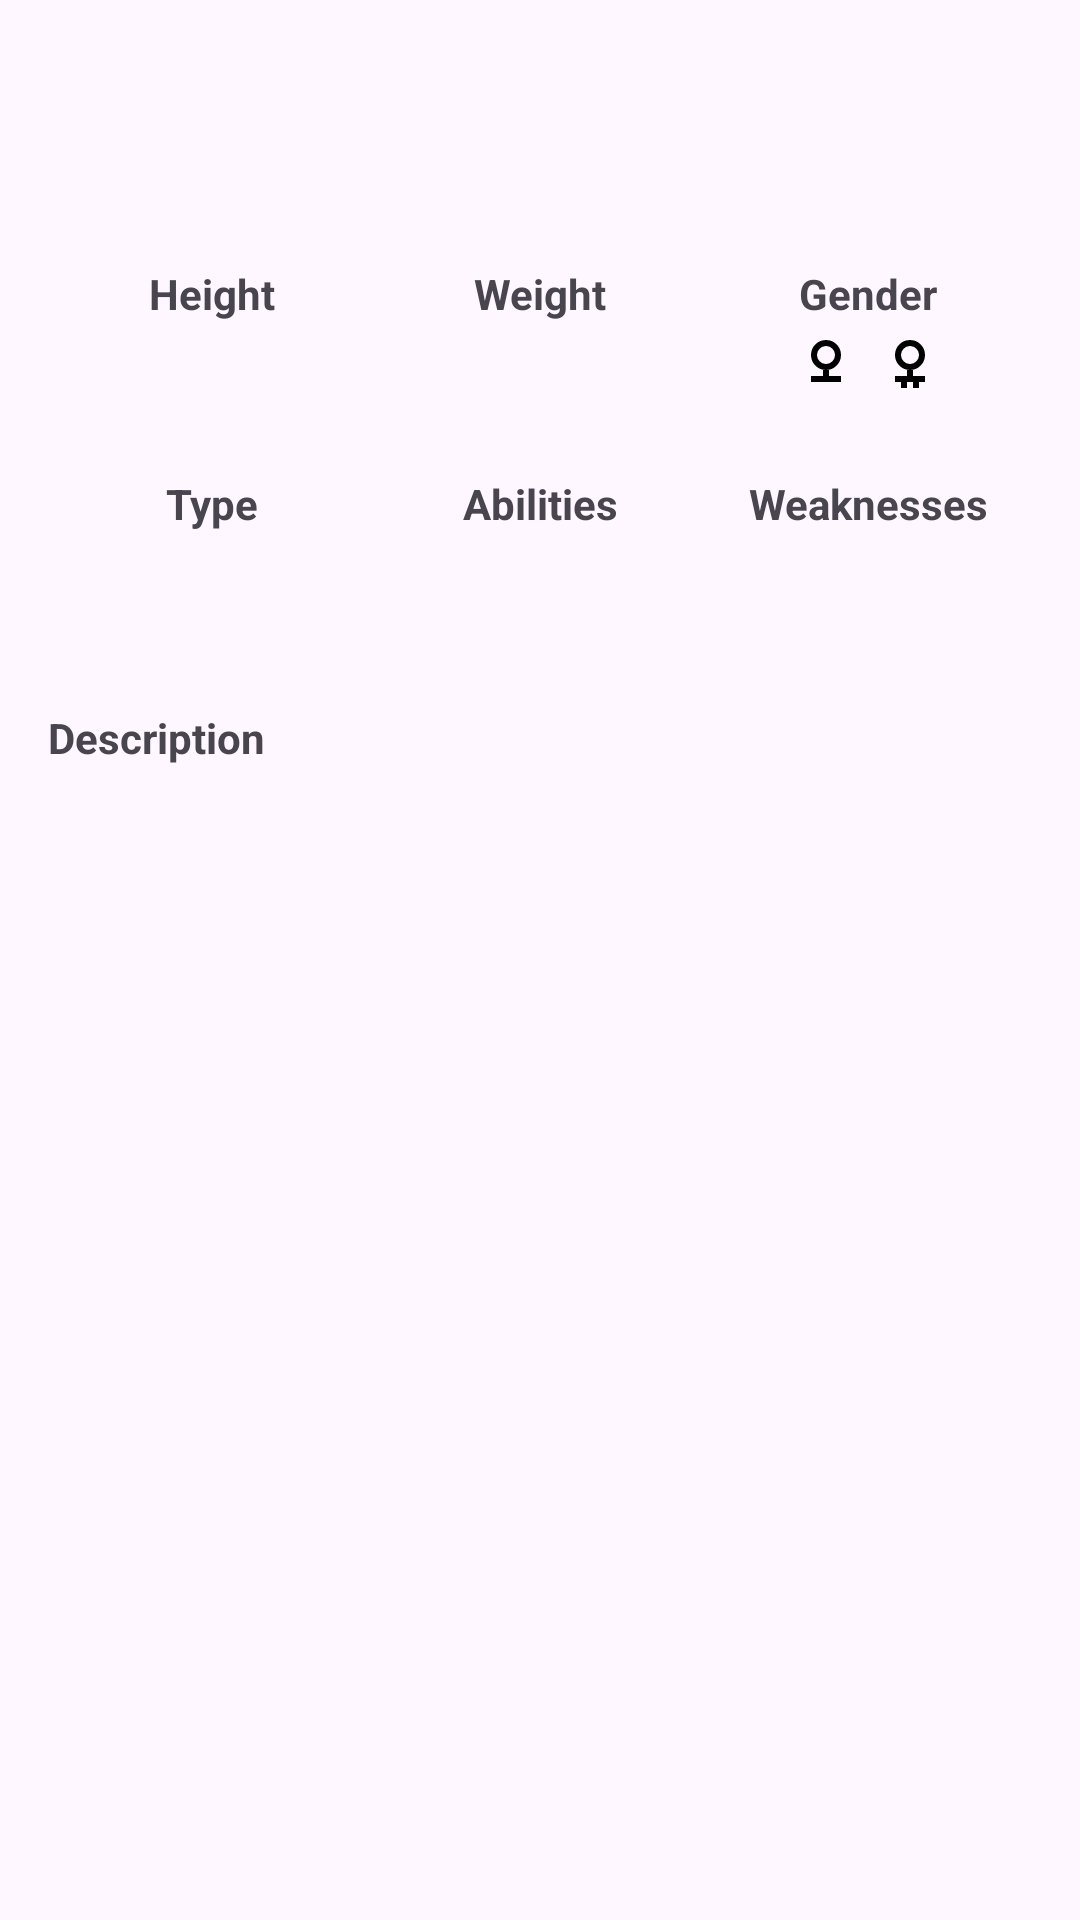

Write the Android layout XML for this screen, with the resource values it uses.
<!-- AndroidManifest.xml: application theme Theme.Pokelist -->
<!-- res/layout/activity_detail.xml -->
<?xml version="1.0" encoding="utf-8"?>
<ScrollView xmlns:android="http://schemas.android.com/apk/res/android"
    xmlns:app="http://schemas.android.com/apk/res-auto"
    xmlns:tools="http://schemas.android.com/tools"
    android:id="@+id/main"
    android:layout_width="match_parent"
    android:layout_height="match_parent"
    tools:context=".DetailActivity">

    <androidx.constraintlayout.widget.ConstraintLayout
        android:layout_width="match_parent"
        android:layout_height="wrap_content"
        android:padding="16dp">

        <TextView
            android:id="@+id/tv_item_name"
            android:layout_width="wrap_content"
            android:layout_height="wrap_content"
            android:layout_marginTop="8dp"
            android:textSize="24sp"
            android:textStyle="bold"
            app:layout_constraintEnd_toEndOf="parent"
            app:layout_constraintStart_toStartOf="parent"
            app:layout_constraintTop_toTopOf="parent"
            tools:text="@string/pokemon_name" />

        <ImageView
            android:id="@+id/img_item_photo"
            android:layout_width="match_parent"
            android:layout_height="wrap_content"
            android:layout_marginTop="8dp"
            android:scaleType="center"
            app:layout_constraintStart_toStartOf="parent"
            app:layout_constraintTop_toBottomOf="@+id/tv_item_name"
            tools:src="@tools:sample/avatars" />

        <TextView
            android:id="@+id/tv_height"
            android:layout_width="0dp"
            android:layout_height="wrap_content"
            android:text="@string/height"
            android:textAlignment="center"
            android:textStyle="bold"
            app:layout_constraintEnd_toStartOf="@+id/tv_weight"
            app:layout_constraintHorizontal_bias="0.5"
            app:layout_constraintHorizontal_chainStyle="spread"
            app:layout_constraintStart_toStartOf="parent"
            app:layout_constraintTop_toTopOf="@+id/tv_weight" />

        <TextView
            android:id="@+id/tv_height_value"
            android:layout_width="wrap_content"
            android:layout_height="wrap_content"
            android:layout_marginTop="8dp"
            app:layout_constraintEnd_toEndOf="@+id/tv_height"
            app:layout_constraintStart_toStartOf="@+id/tv_height"
            app:layout_constraintTop_toBottomOf="@id/tv_height" />

        <TextView
            android:id="@+id/tv_weight"
            android:layout_width="0dp"
            android:layout_height="wrap_content"
            android:layout_marginTop="24dp"
            android:text="@string/weight"
            android:textAlignment="center"
            android:textStyle="bold"

            app:layout_constraintEnd_toStartOf="@+id/tv_gender"
            app:layout_constraintHorizontal_bias="0.5"
            app:layout_constraintStart_toEndOf="@+id/tv_height"
            app:layout_constraintTop_toBottomOf="@+id/img_item_photo" />

        <TextView
            android:id="@+id/tv_weight_value"
            android:layout_width="wrap_content"
            android:layout_height="wrap_content"
            android:layout_marginTop="8dp"
            app:layout_constraintEnd_toEndOf="@+id/tv_weight"
            app:layout_constraintStart_toStartOf="@+id/tv_weight"
            app:layout_constraintTop_toBottomOf="@id/tv_weight" />

        <TextView
            android:id="@+id/tv_gender"
            android:layout_width="0dp"
            android:layout_height="wrap_content"
            android:text="@string/gender"
            android:textAlignment="center"
            android:textStyle="bold"
            app:layout_constraintEnd_toEndOf="parent"
            app:layout_constraintHorizontal_bias="0.5"
            app:layout_constraintStart_toEndOf="@+id/tv_weight"
            app:layout_constraintTop_toTopOf="@+id/tv_weight" />

        <LinearLayout
            android:id="@+id/gender_icons"
            android:layout_width="wrap_content"
            android:layout_height="wrap_content"
            android:orientation="horizontal"
            app:layout_constraintEnd_toEndOf="@+id/tv_gender"
            app:layout_constraintStart_toStartOf="@+id/tv_gender"
            app:layout_constraintTop_toBottomOf="@+id/tv_gender">

            <ImageView
                android:id="@+id/img_male"
                android:layout_width="wrap_content"
                android:layout_height="wrap_content"
                android:layout_marginTop="4dp"
                android:src="@drawable/ic_male" />

            <ImageView
                android:id="@+id/img_female"
                android:layout_width="wrap_content"
                android:layout_height="wrap_content"
                android:layout_marginStart="4dp"
                android:layout_marginTop="4dp"
                android:src="@drawable/ic_female" />
        </LinearLayout>

        <TextView
            android:id="@+id/tv_type"
            android:layout_width="0dp"
            android:layout_height="wrap_content"
            android:text="@string/type"
            android:textAlignment="center"

            android:textStyle="bold"
            app:layout_constraintEnd_toStartOf="@+id/tv_abilities"
            app:layout_constraintHorizontal_bias="0.5"
            app:layout_constraintHorizontal_chainStyle="spread"
            app:layout_constraintStart_toStartOf="parent"
            app:layout_constraintTop_toTopOf="@+id/tv_abilities" />

        <TextView
            android:id="@+id/tv_type_value"
            android:layout_width="wrap_content"
            android:layout_height="wrap_content"
            android:layout_marginTop="8dp"
            app:layout_constraintEnd_toEndOf="@+id/tv_type"
            app:layout_constraintStart_toStartOf="@+id/tv_type"
            app:layout_constraintTop_toBottomOf="@+id/tv_type" />

        <TextView
            android:id="@+id/tv_abilities"
            android:layout_width="0dp"
            android:layout_height="wrap_content"
            android:layout_marginTop="24dp"
            android:text="@string/abilities"
            android:textAlignment="center"
            android:textStyle="bold"

            app:layout_constraintEnd_toStartOf="@+id/tv_weaknesses"
            app:layout_constraintHorizontal_bias="0.5"
            app:layout_constraintStart_toEndOf="@+id/tv_type"
            app:layout_constraintTop_toBottomOf="@+id/tv_weight_value" />

        <TextView
            android:id="@+id/tv_abilities_value"
            android:layout_width="wrap_content"
            android:layout_height="wrap_content"
            android:layout_marginTop="8dp"
            app:layout_constraintEnd_toEndOf="@+id/tv_abilities"
            app:layout_constraintStart_toStartOf="@+id/tv_abilities"
            app:layout_constraintTop_toBottomOf="@+id/tv_abilities" />

        <TextView
            android:id="@+id/tv_weaknesses"
            android:layout_width="0dp"
            android:layout_height="wrap_content"
            android:text="@string/weaknesses"
            android:textAlignment="center"
            android:textStyle="bold"

            app:layout_constraintEnd_toEndOf="parent"
            app:layout_constraintHorizontal_bias="0.5"
            app:layout_constraintStart_toEndOf="@+id/tv_abilities"
            app:layout_constraintTop_toTopOf="@+id/tv_abilities" />

        <TextView
            android:id="@+id/tv_weaknesses_value"
            android:layout_width="wrap_content"
            android:layout_height="wrap_content"
            android:layout_marginTop="8dp"
            app:layout_constraintEnd_toEndOf="@+id/tv_weaknesses"
            app:layout_constraintStart_toStartOf="@+id/tv_weaknesses"
            app:layout_constraintTop_toBottomOf="@+id/tv_weaknesses" />

        <TextView
            android:id="@+id/tv_description"
            android:layout_width="match_parent"
            android:layout_height="wrap_content"
            android:layout_marginTop="32dp"
            android:text="@string/description"
            android:textStyle="bold"
            app:layout_constraintStart_toStartOf="parent"
            app:layout_constraintTop_toBottomOf="@+id/tv_type_value" />

        <TextView
            android:id="@+id/tv_item_description"
            android:layout_width="0dp"
            android:layout_height="wrap_content"
            android:justificationMode="inter_word"
            app:layout_constraintEnd_toEndOf="parent"
            app:layout_constraintStart_toStartOf="parent"
            app:layout_constraintTop_toBottomOf="@+id/tv_description"
            tools:text="@string/description" />

    </androidx.constraintlayout.widget.ConstraintLayout>
</ScrollView>
<!-- resources referenced by this layout -->
<resources>
  <!-- drawable ic_female (drawable) -->
  <?xml version="1.0" encoding="utf-8"?>
  <vector xmlns:android="http://schemas.android.com/apk/res/android"
      android:width="24dp"
      android:height="24dp"
      android:viewportWidth="24"
      android:viewportHeight="24">
      <path
          android:fillColor="#000000"
          android:pathData="M12,2a5,5 0 0,0 -5,5a5,5 0 0,0 5,5a5,5 0 0,0 5,-5a5,5 0 0,0 -5,-5zm0,2a3,3 0 0,1 3,3a3,3 0 0,1 -3,3a3,3 0 0,1 -3,-3a3,3 0 0,1 3,-3zm-1,8v2h2v-2h-2zm-4,2v2h2v2h2v-2h2v2h2v-2h2v-2h-10z" />
  </vector>
  <!-- drawable ic_male (drawable) -->
  <?xml version="1.0" encoding="utf-8"?>
  <vector xmlns:android="http://schemas.android.com/apk/res/android"
      android:width="24dp"
      android:height="24dp"
      android:viewportWidth="24"
      android:viewportHeight="24">
      <path
          android:fillColor="#000000"
          android:pathData="M12,2a5,5 0 0,0 -5,5a5,5 0 0,0 5,5a5,5 0 0,0 5,-5a5,5 0 0,0 -5,-5zm0,2a3,3 0 0,1 3,3a3,3 0 0,1 -3,3a3,3 0 0,1 -3,-3a3,3 0 0,1 3,-3zm-1,8v2h2v-2h-2zm-4,2v2h10v-2h-10z" />
  </vector>
  <string name="abilities">Abilities</string>"&gt;
  <string name="description">Description</string>
  <string name="gender">Gender</string>
  <string name="height">Height</string>
  <string name="pokemon_name">Pokemon Name</string>
  <string name="type">Type</string>
  <string name="weaknesses">Weaknesses</string>
  <string name="weight">Weight</string>
  <style name="Theme.Pokelist" parent="Base.Theme.Pokelist" />
  <style name="Base.Theme.Pokelist" parent="Theme.Material3.DayNight">
          <item name="colorPrimary">@color/white</item>
          <item name="colorSecondary">@color/black</item>
      </style>
  <color name="white">#FFFFFFFF</color>
  <color name="black">#FF000000</color>
</resources>
